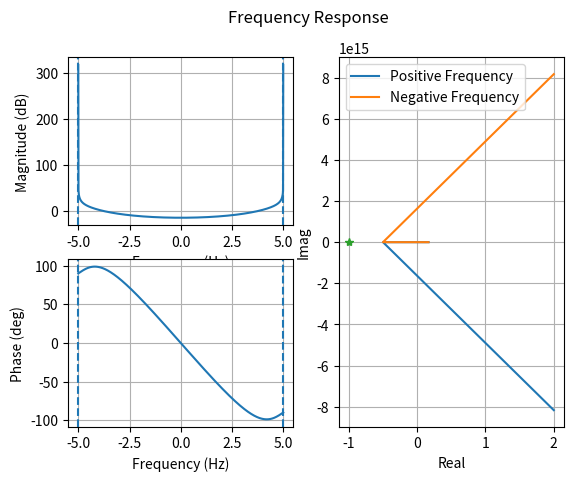

Write the Python code that produced this figure.
"""
Program Name: ML_Learning
IDE: PyCharm
File Name: example_ss_freqresp
[redacted]
Contact: [email redacted]
Version: 1.0
Created Date: 2024/6/21 下午4:47

[redacted]

Description: ...

Usage: Run the program and ...

Dependencies:
- Python 3.8 or above

Modifications:
- 2024/6/21 下午4:47: Initial Create.

"""

import numpy as np
from scipy import signal
from matplotlib import pyplot as plt
def plot_ss_freqresp(f_wf, A_wf_dB, P_wf_deg, h, fs, Ts, title):
    '''
    Plot the frequency response of a state-space system, used in function
    ``ss_freqresp`` of the ``rf_control`` module.
    '''
    plt.figure()
    plt.subplot(2,2,1)                          # bode plot
    plt.plot(f_wf, A_wf_dB)
    if Ts is not None:
        plt.axvline( fs / 2, ls = '--')
        plt.axvline(-fs / 2, ls = '--')
    plt.grid()
    plt.xlabel('Frequency (Hz)')
    plt.ylabel('Magnitude (dB)')
    plt.subplot(2,2,3)
    plt.plot(f_wf, P_wf_deg)
    if Ts is not None:
        plt.axvline( fs / 2, ls = '--')
        plt.axvline(-fs / 2, ls = '--')
    plt.grid()
    plt.xlabel('Frequency (Hz)')
    plt.ylabel('Phase (deg)')
    plt.subplot(1,2,2)                          # Nyquist plot (need to plot +/- frequencies differently)
    plt.plot(np.real(h[f_wf >= 0.0]), np.imag(h[f_wf >= 0.0]), label = 'Positive Frequency')
    plt.plot(np.real(h[f_wf <  0.0]), np.imag(h[f_wf <  0.0]), label = 'Negative Frequency')
    plt.plot([-1], [0], '*')
    plt.legend()
    plt.grid()
    plt.xlabel('Real')
    plt.ylabel('Imag')
    plt.suptitle(title)
    plt.show(block = False)

def ss_freqresp(A, B, C, D, Ts=None, plot=False, plot_pno=1000, plot_maxf=0.0,
                title='Frequency Response'):
    '''
    Plot the frequency response of a state-space system. This function works
    for both continous system (``Ts`` is None) and discrete systems (``Ts`` has a
    nonzero floating value).

    Parameters:
        A, B, C, D: numpy matrix (complex), state-space model of system
        Ts:         float, sampling time, s
        plot:       boolean, enable the plot of frequency response
        plot_pno:   int, number of point in the plot
        plot_maxf:  float, frequency range (+-) to be plotted, Hz
        title:      string, title showed on the plot

    Returns:
        status:     boolean, success (True) or fail (False)
        f_wf:       numpy array, frequency waveform, Hz
        A_wf_dB:    numpy array, amplitude response waveform, dB
        P_wf_deg:   numpy array, phase response waveform, deg
        h:          numpy array (complex), complex response
    '''
    # check the input
    plot_pno = 1000 if (plot_pno <= 0) else plot_pno
    plot_maxf = 1e6 if (plot_maxf <= 0) else plot_maxf

    if Ts is not None:
        if Ts <= 0.0:
            return (False,) + (None,) * 4

    # calculate the frequency response
    if Ts is None:  # continous
        maxw = 2 * np.pi * plot_maxf
        fs = 1.0
        w, h = signal.freqresp((A, B, C, D), w=np.linspace(-maxw, maxw, plot_pno))
    else:  # discrete
        maxw = np.pi
        fs = 1.0 / Ts
        w, h = signal.dfreqresp((A, B, C, D, Ts), w=np.linspace(-maxw, maxw, plot_pno))

    # calculate the results for display
    f_wf = w / 2 / np.pi * fs
    A_wf_dB = 20 * np.log10(np.abs(h))
    P_wf_deg = np.angle(h, deg=True)

    # plot
    if plot:
        # from rf_plot import plot_ss_freqresp
        plot_ss_freqresp(f_wf, A_wf_dB, P_wf_deg, h, fs, Ts, title)

    # return the frequency response (frequency in absolute Hz)
    return True, f_wf, A_wf_dB, P_wf_deg, h

A = np.array([[0, 1], [-2, -3]])
B = np.array([[0], [1]])
C = np.array([[1, 0]])
D = np.array([[0]])
Ts = 0.1  # 采样时间

status, f_wf, A_wf_dB, P_wf_deg, h = ss_freqresp(A, B, C, D, Ts, plot=True)
if status:
    print("Frequency response calculated successfully.")
    print("Frequency (Hz):", f_wf)
    print("Amplitude (dB):", A_wf_dB)
    print("Phase (deg):", P_wf_deg)
else:
    print("Failed to calculate frequency response.")